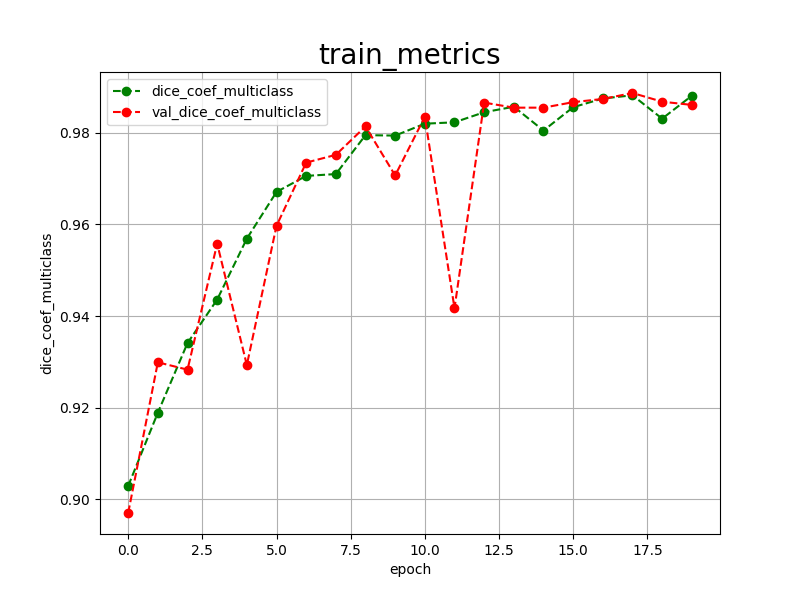

The table this chart was drawn from, first rows:
epoch, dice_coef_multiclass, val_dice_coef_multiclass, 
0, 0.9029, 0.8970
1, 0.9189, 0.9299
2, 0.9341, 0.9283
3, 0.9436, 0.9558
4, 0.9569, 0.9293
5, 0.9671, 0.9597
6, 0.9706, 0.9735
7, 0.9710, 0.9752
8, 0.9795, 0.9814
9, 0.9794, 0.9707
10, 0.9820, 0.9835
11, 0.9823, 0.9417
12, 0.9845, 0.9866
13, 0.9857, 0.9855
14, 0.9805, 0.9855
15, 0.9856, 0.9867
16, 0.9875, 0.9874
17, 0.9882, 0.9887
18, 0.9831, 0.9868
19, 0.9881, 0.9861
